Image classification data set "dataset" (bhavyatadvi/smartcitizenhubfinal on GitHub). Class labels (3): garbage, graffiti, streetlight.

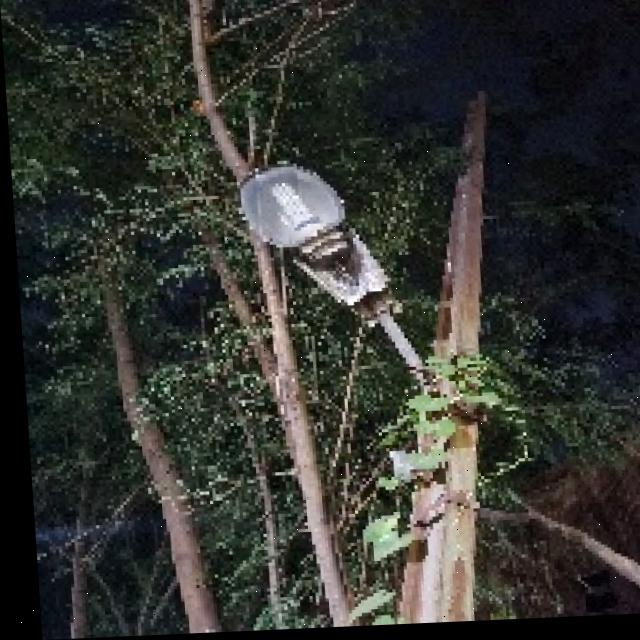
Label: streetlight

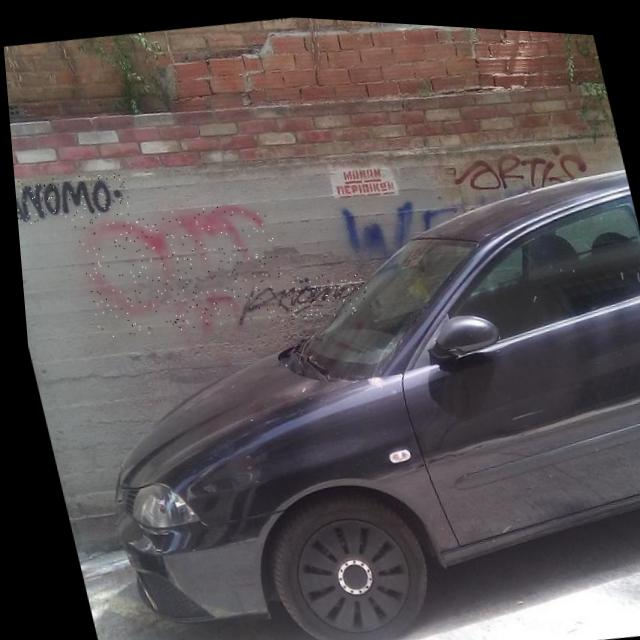
Label: graffiti

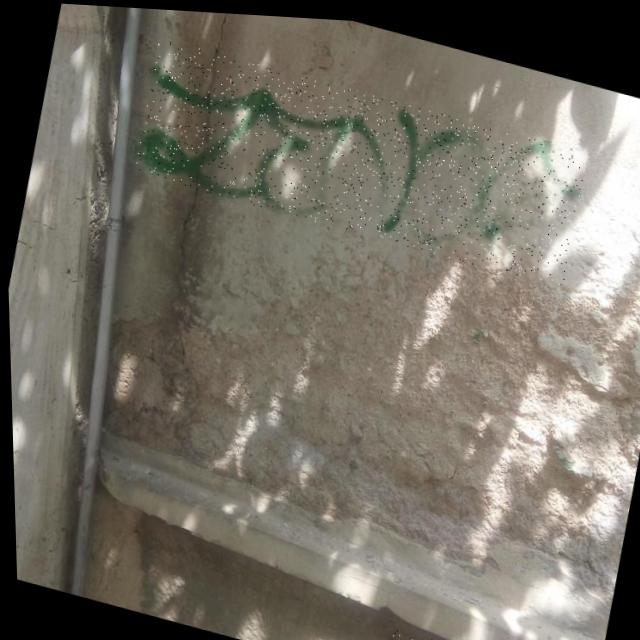
Label: graffiti

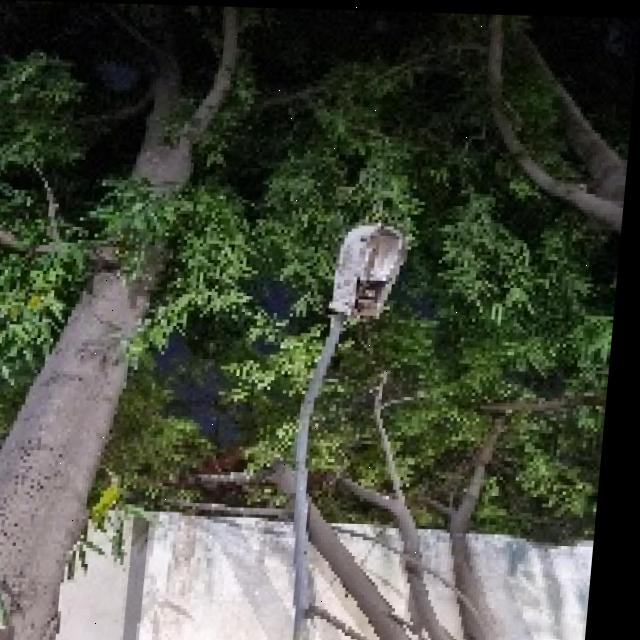
Label: streetlight

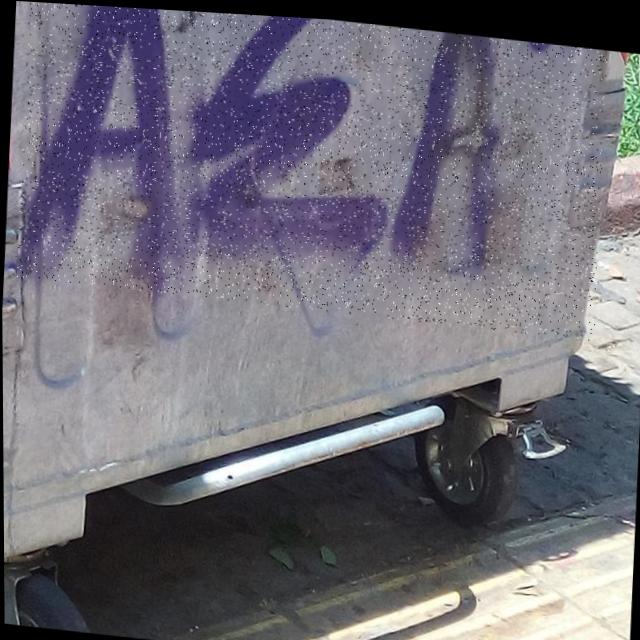
Label: graffiti

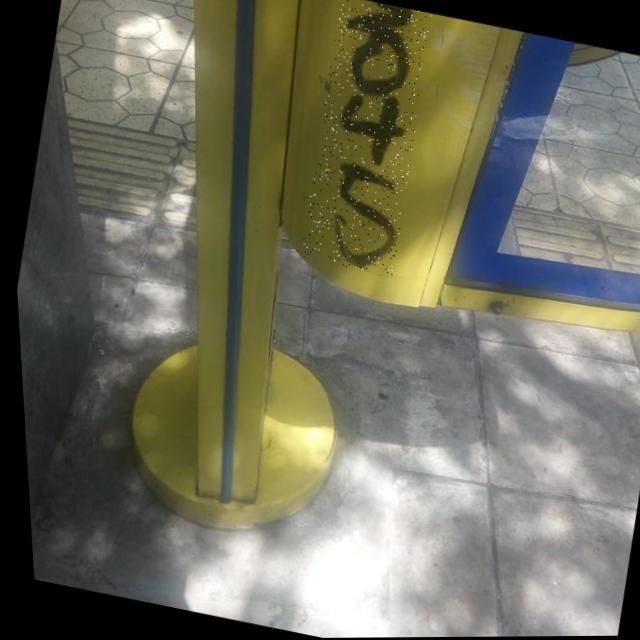
Label: graffiti
